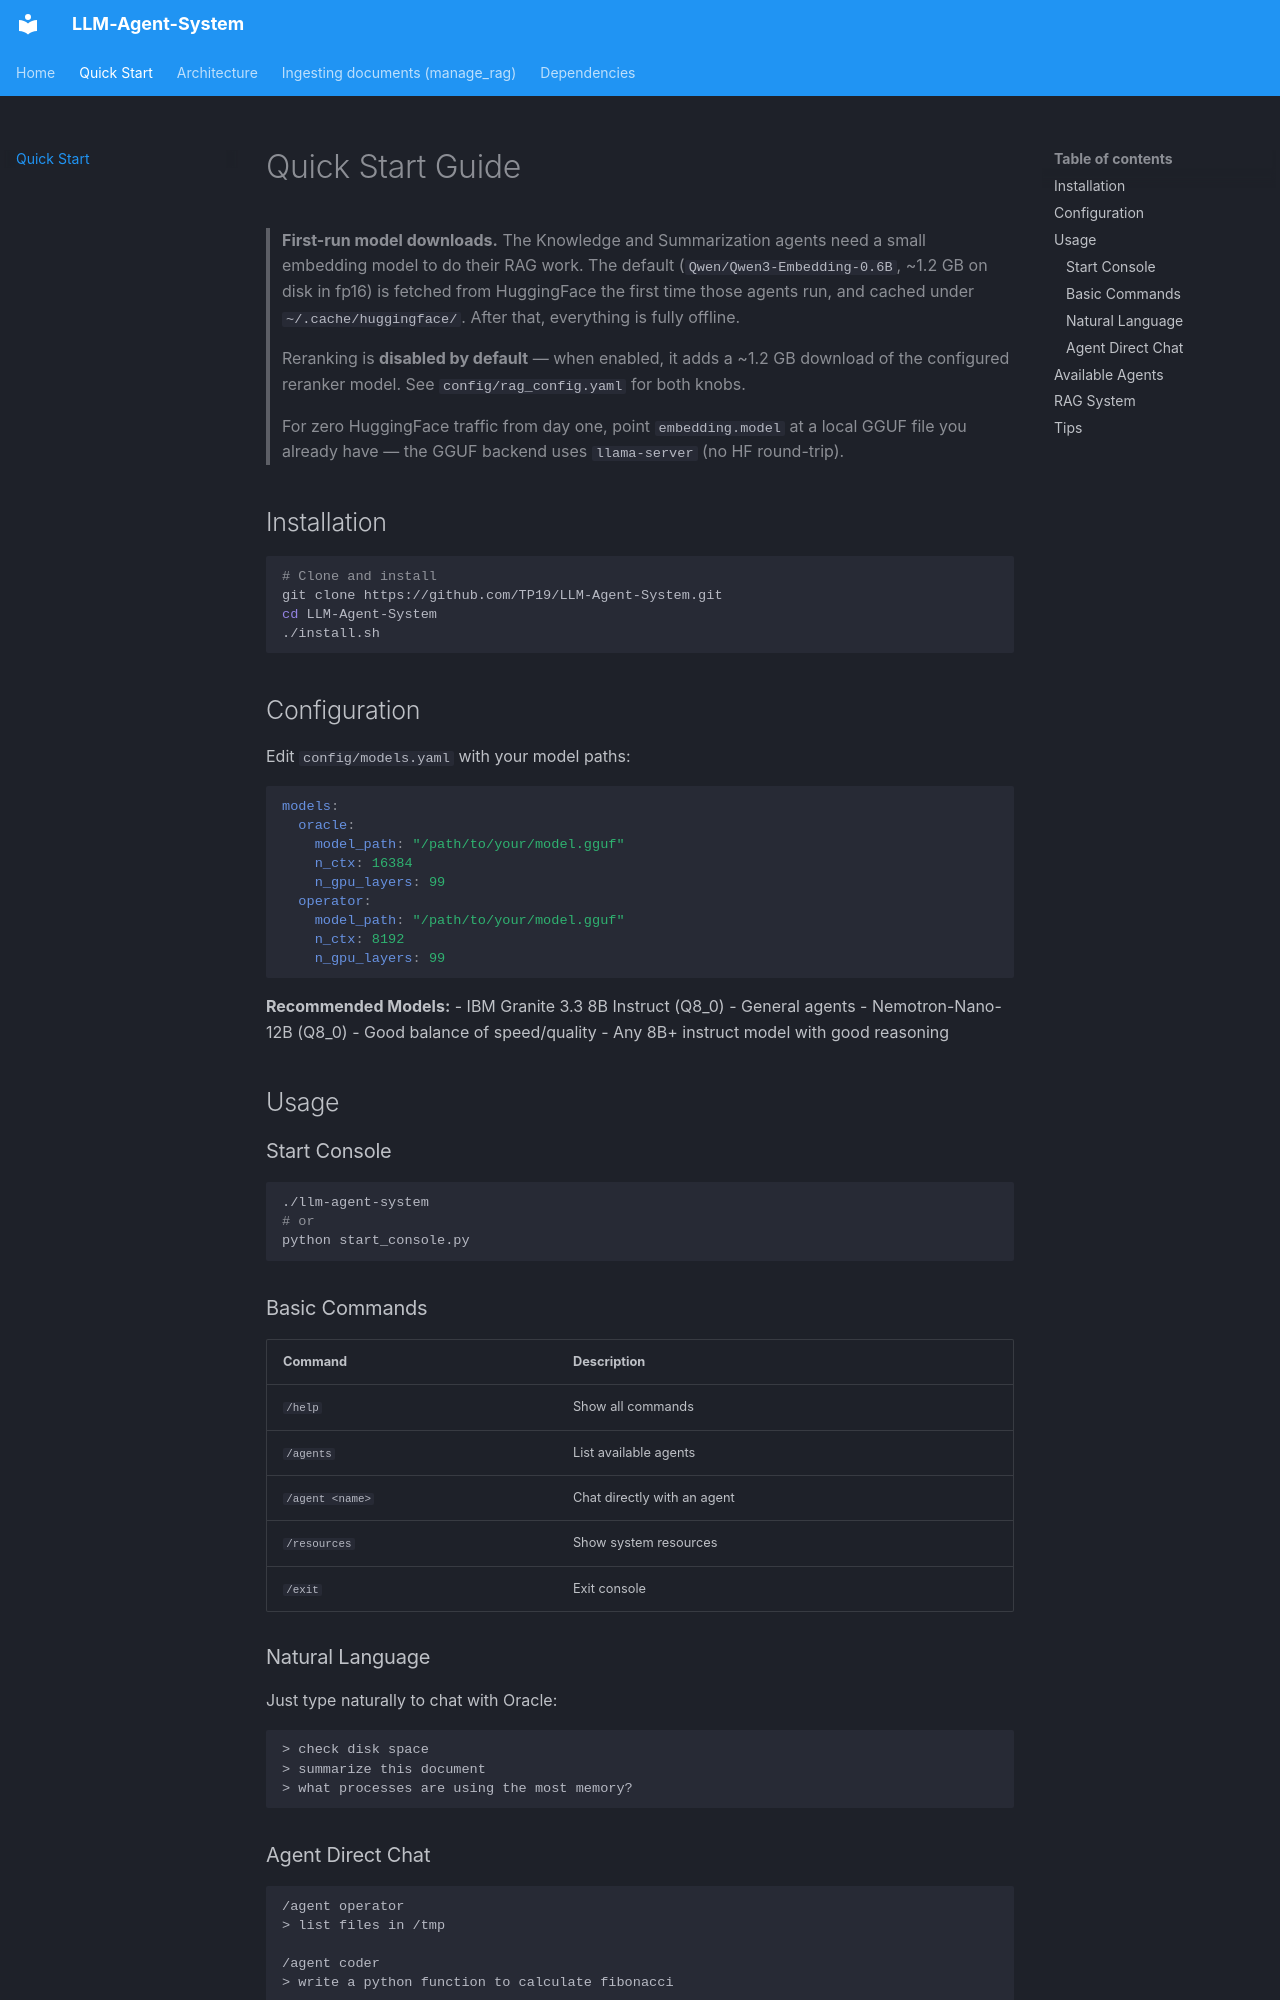

repository: TP19/LLM-Agent-System · page: QUICKSTART/index.html · generator: mkdocs

# Quick Start Guide

> **First-run model downloads.** The Knowledge and Summarization agents need a small
> embedding model to do their RAG work. The default (`Qwen/Qwen3-Embedding-0.6B`,
> ~1.2 GB on disk in fp16) is fetched from HuggingFace the first time those agents run, and cached
> under `~/.cache/huggingface/`. After that, everything is fully offline.
>
> Reranking is **disabled by default** — when enabled, it adds a ~1.2 GB download of
> the configured reranker model. See `config/rag_config.yaml` for both knobs.
>
> For zero HuggingFace traffic from day one, point `embedding.model` at a local
> GGUF file you already have — the GGUF backend uses `llama-server` (no HF round-trip).

## Installation

```bash
# Clone and install
git clone https://github.com/TP19/LLM-Agent-System.git
cd LLM-Agent-System
./install.sh
```

## Configuration

Edit `config/models.yaml` with your model paths:

```yaml
models:
  oracle:
    model_path: "/path/to/your/model.gguf"
    n_ctx: 16384
    n_gpu_layers: 99
  operator:
    model_path: "/path/to/your/model.gguf"
    n_ctx: 8192
    n_gpu_layers: 99
```

**Recommended Models:**
- IBM Granite 3.3 8B Instruct (Q8_0) - General agents
- Nemotron-Nano-12B (Q8_0) - Good balance of speed/quality
- Any 8B+ instruct model with good reasoning

## Usage

### Start Console
```bash
./llm-agent-system
# or
python start_console.py
```

### Basic Commands
| Command | Description |
|---------|-------------|
| `/help` | Show all commands |
| `/agents` | List available agents |
| `/agent <name>` | Chat directly with an agent |
| `/resources` | Show system resources |
| `/exit` | Exit console |

### Natural Language
Just type naturally to chat with Oracle:
```
> check disk space
> summarize this document
> what processes are using the most memory?
```

### Agent Direct Chat
```
/agent operator
> list files in /tmp

/agent coder
> write a python function to calculate fibonacci
```
